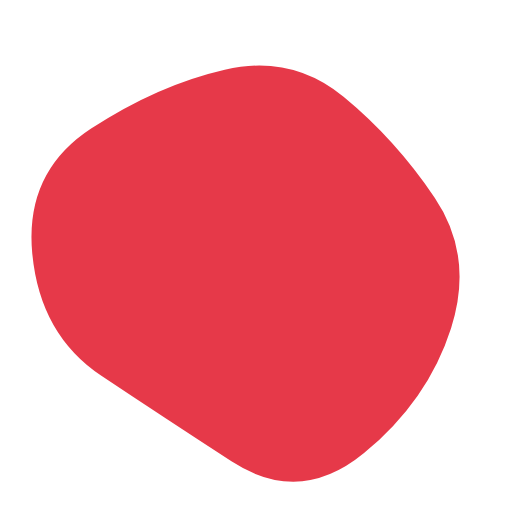
t = 0.00 s
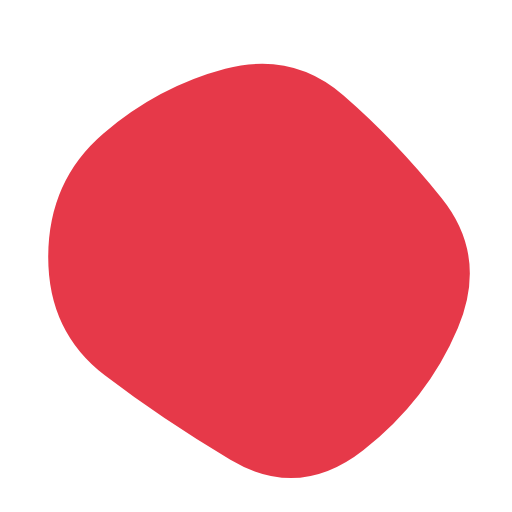
t = 0.95 s
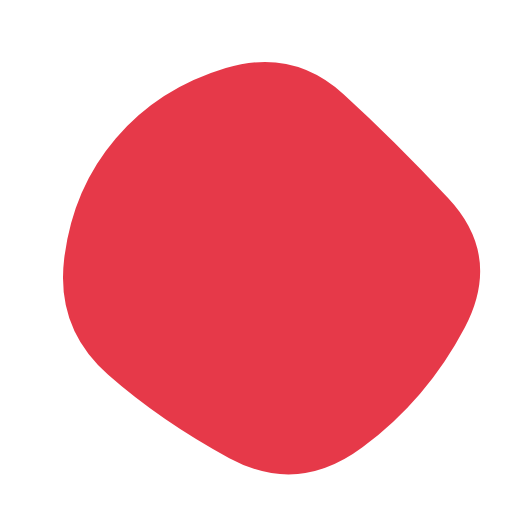
t = 1.90 s
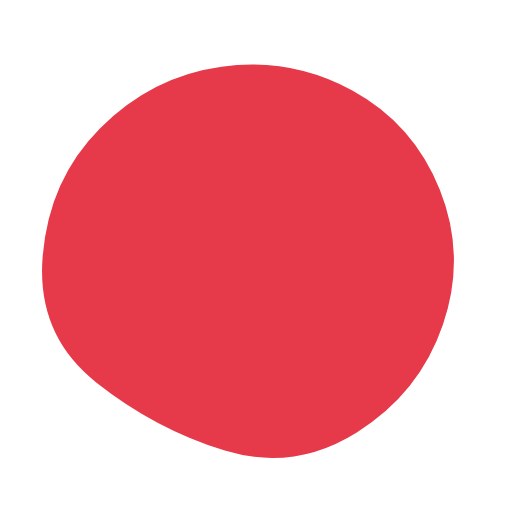
t = 2.85 s
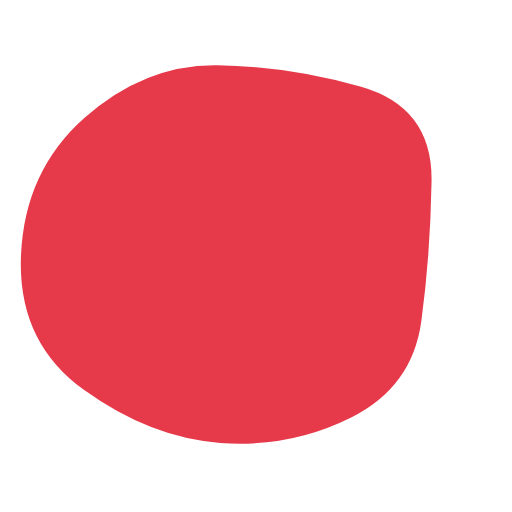
t = 3.80 s
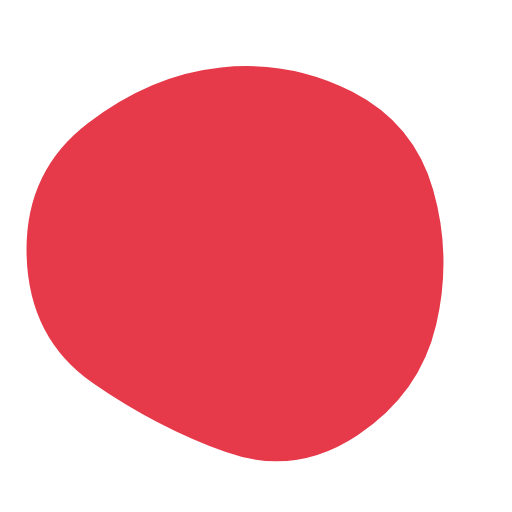
t = 4.75 s

The animated SVG that drew these frames (rendered in a browser with its animation timeline set to each time). Animation: 1 SMIL element (animate=1); one cycle of 5.70 s, repeats indefinitely.

<svg version="1.1" xmlns="http://www.w3.org/2000/svg" viewBox="0 0 500 500" width="100%" id="blobSvg" filter="blur(0px)" style="opacity: 1;"><path id="blob" fill="url(#gradient)" style="opacity: 1;">
                            <animate attributeName="d" dur="5700ms" repeatCount="indefinite" values="M440.5,320.5Q418,391,355.5,442.5Q293,494,226,450.5Q159,407,99,367Q39,327,31.5,247.5Q24,168,89,125.5Q154,83,219.5,68Q285,53,335.5,94.5Q386,136,424.5,193Q463,250,440.5,320.5Z;M453.78747,319.98894Q416.97789,389.97789,353.96683,436.87838Q290.95577,483.77887,223.95577,447.43366Q156.95577,411.08845,105.64373,365.97789Q54.33169,320.86732,62.67444,252.61056Q71.01719,184.3538,113.01965,135.21007Q155.02211,86.06634,220.52211,66.46683Q286.02211,46.86732,335.5,91.94472Q384.97789,137.02211,437.78747,193.51106Q490.59704,250,453.78747,319.98894Z;M411.39826,313.90633Q402.59677,377.81265,342.92059,407.63957Q283.24442,437.46649,215.13648,432.5428Q147.02853,427.61911,82.23325,380.9572Q17.43796,334.29529,20.45223,250.83809Q23.46649,167.38089,82.5856,115.05707Q141.70471,62.73325,212.19045,63.73015Q282.67618,64.72705,352.67308,84.79839Q422.66998,104.86972,421.43486,177.43486Q420.19974,250,411.39826,313.90633Z;M440.5,320.5Q418,391,355.5,442.5Q293,494,226,450.5Q159,407,99,367Q39,327,31.5,247.5Q24,168,89,125.5Q154,83,219.5,68Q285,53,335.5,94.5Q386,136,424.5,193Q463,250,440.5,320.5Z;"></animate>
                        </path>
                        <defs>
                        <linearGradient id="gradient" x1="0%" y1="0%" x2="0%" y2="100%">
                            <stop offset="0%" style="stop-color: rgb(230, 57, 73);"></stop>
                            <stop offset="100%" style="stop-color: rgb(230, 57, 73);"></stop>
                        </linearGradient>
                        </defs>
                        
                    </svg>